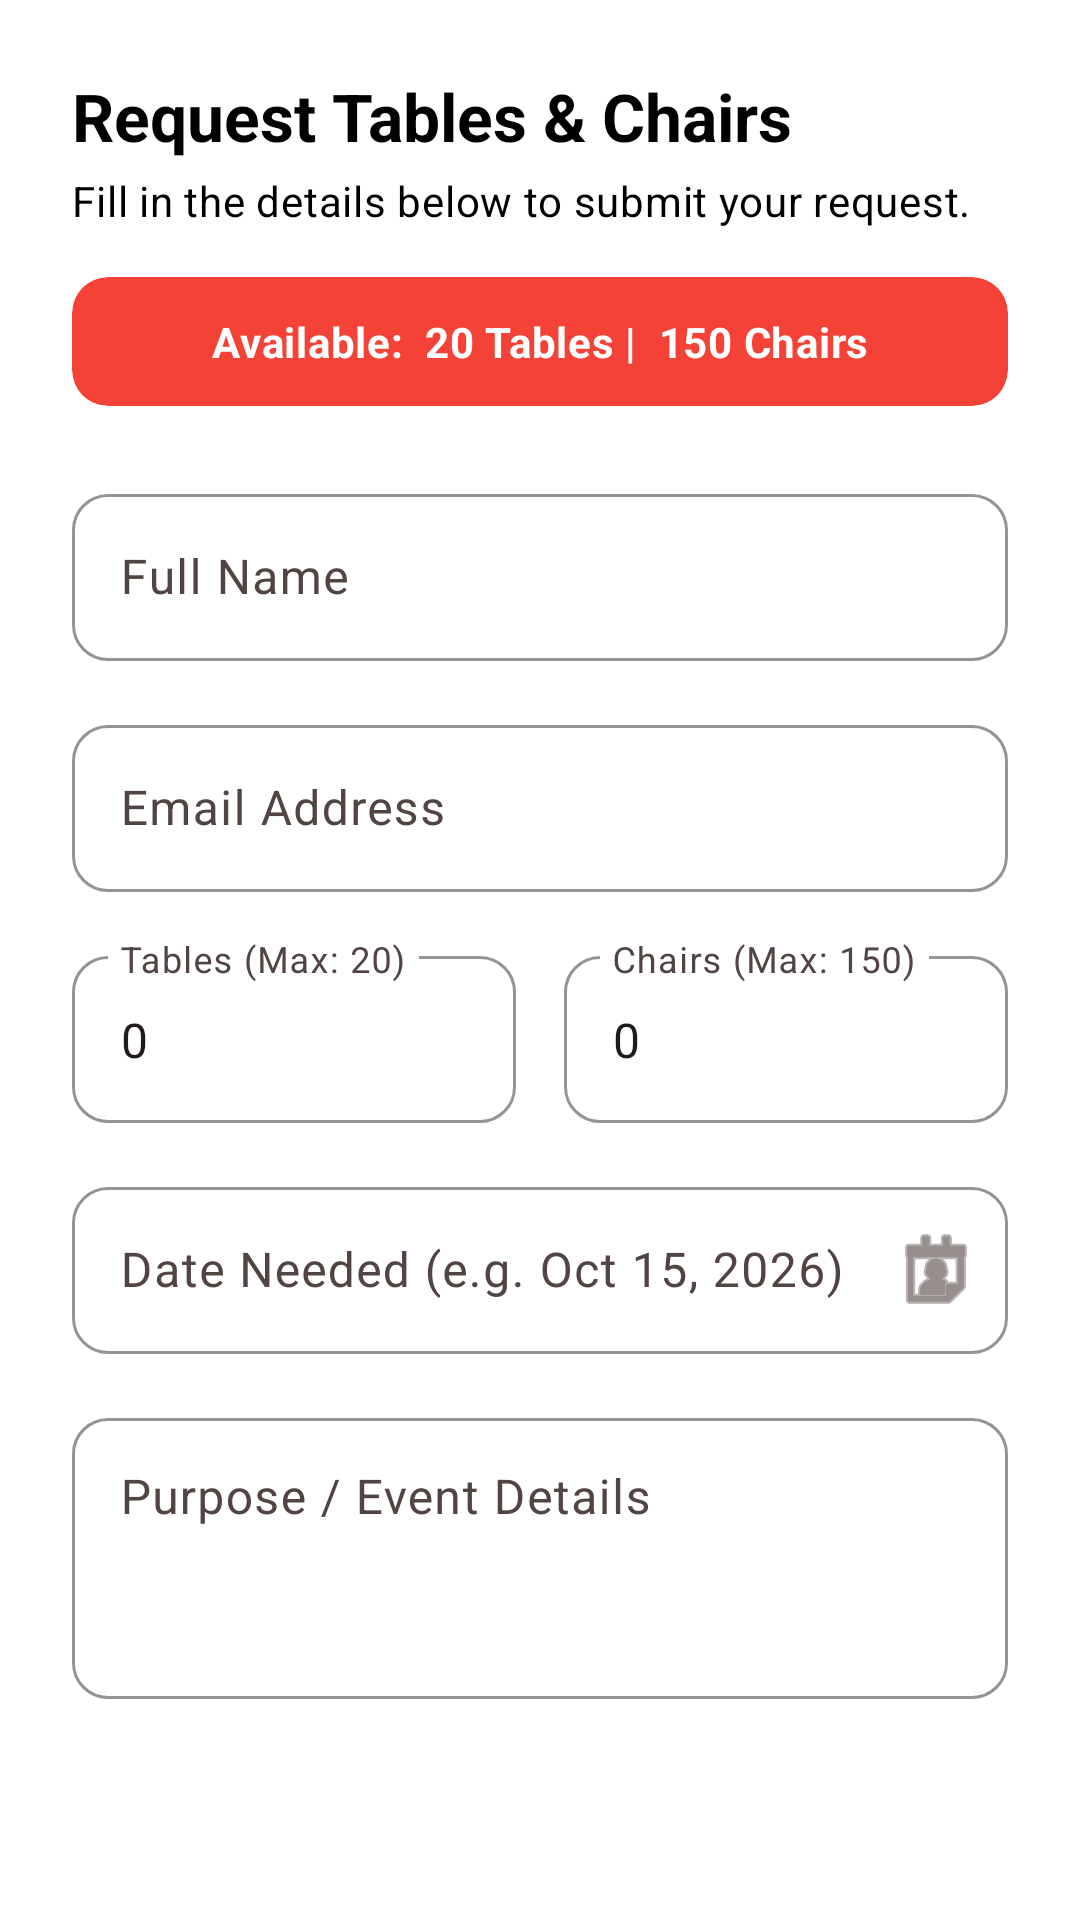

The Android layout XML behind this screen, and the referenced resources:
<!-- AndroidManifest.xml: application theme Theme.IServeKo -->
<!-- res/layout/dialog_borrow_request.xml -->
<?xml version="1.0" encoding="utf-8"?>
<ScrollView xmlns:android="http://schemas.android.com/apk/res/android"
    xmlns:app="http://schemas.android.com/apk/res-auto"
    android:layout_width="match_parent"
    android:layout_height="wrap_content"
    android:background="@drawable/designbrg_v2"
    android:clipToPadding="false"
    android:fillViewport="true">

    <LinearLayout
        android:layout_width="match_parent"
        android:layout_height="wrap_content"
        android:orientation="vertical"
        android:padding="24dp"
        android:paddingBottom="280dp">

        <TextView
            android:id="@+id/dialogBorrowTitle"
            android:layout_width="wrap_content"
            android:layout_height="wrap_content"
            android:text="Request Tables &amp; Chairs"
            android:textAppearance="@style/TextAppearance.Material3.TitleLarge"
            android:textColor="#FF000000"
            android:textStyle="bold" />

        <TextView
            android:layout_width="wrap_content"
            android:layout_height="wrap_content"
            android:layout_marginTop="4dp"
            android:text="Fill in the details below to submit your request."
            android:textAppearance="@style/TextAppearance.Material3.BodyMedium"
            android:textColor="#FF000000" />

        <com.google.android.material.card.MaterialCardView
            android:layout_width="match_parent"
            android:layout_height="wrap_content"
            android:layout_marginTop="16dp"
            app:cardBackgroundColor="#F44336"
            app:cardCornerRadius="12dp"
            app:cardElevation="0dp"
            app:strokeWidth="0dp">

            <TextView
                android:id="@+id/txtDialogAvailableStock"
                android:layout_width="match_parent"
                android:layout_height="wrap_content"
                android:gravity="center"
                android:padding="12dp"
                android:text="Available:  20 Tables |  150 Chairs"
                android:textAppearance="@style/TextAppearance.Material3.BodyMedium"
                android:textColor="#FFFFFFFF"
                android:textStyle="bold" />
        </com.google.android.material.card.MaterialCardView>

        <com.google.android.material.textfield.TextInputLayout
            style="@style/App.InputLayout"
            android:layout_width="match_parent"
            android:layout_height="wrap_content"
            android:layout_marginTop="24dp"
            android:hint="Full Name">

            <com.google.android.material.textfield.TextInputEditText
                android:id="@+id/inputBorrowerName"
                android:layout_width="match_parent"
                android:layout_height="wrap_content"
                android:inputType="textPersonName"
                android:maxLines="1" />
        </com.google.android.material.textfield.TextInputLayout>

        <com.google.android.material.textfield.TextInputLayout
            style="@style/App.InputLayout"
            android:layout_width="match_parent"
            android:layout_height="wrap_content"
            android:layout_marginTop="16dp"
            android:hint="Email Address">

            <com.google.android.material.textfield.TextInputEditText
                android:id="@+id/inputBorrowerEmail"
                android:layout_width="match_parent"
                android:layout_height="wrap_content"
                android:inputType="textEmailAddress"
                android:maxLines="1" />
        </com.google.android.material.textfield.TextInputLayout>

        <LinearLayout
            android:layout_width="match_parent"
            android:layout_height="wrap_content"
            android:layout_marginTop="16dp"
            android:orientation="horizontal">

            <com.google.android.material.textfield.TextInputLayout
                style="@style/App.InputLayout"
                android:layout_width="0dp"
                android:layout_height="wrap_content"
                android:layout_marginEnd="8dp"
                android:layout_weight="1"
                android:hint="Tables (Max: 20)">

                <com.google.android.material.textfield.TextInputEditText
                    android:id="@+id/inputTablesCount"
                    android:layout_width="match_parent"
                    android:layout_height="wrap_content"
                    android:inputType="number"
                    android:text="0" />
            </com.google.android.material.textfield.TextInputLayout>

            <com.google.android.material.textfield.TextInputLayout
                style="@style/App.InputLayout"
                android:layout_width="0dp"
                android:layout_height="wrap_content"
                android:layout_marginStart="8dp"
                android:layout_weight="1"
                android:hint="Chairs (Max: 150)">

                <com.google.android.material.textfield.TextInputEditText
                    android:id="@+id/inputChairsCount"
                    android:layout_width="match_parent"
                    android:layout_height="wrap_content"
                    android:inputType="number"
                    android:text="0" />
            </com.google.android.material.textfield.TextInputLayout>
        </LinearLayout>

        <com.google.android.material.textfield.TextInputLayout
            style="@style/App.InputLayout"
            android:layout_width="match_parent"
            android:layout_height="wrap_content"
            android:layout_marginTop="16dp"
            android:hint="Date Needed (e.g. Oct 15, 2026)"
            app:endIconDrawable="@android:drawable/ic_menu_my_calendar"
            app:endIconMode="custom">

            <com.google.android.material.textfield.TextInputEditText
                android:id="@+id/inputBorrowDate"
                android:layout_width="match_parent"
                android:layout_height="wrap_content"
                android:inputType="date|text"
                android:maxLines="1" />
        </com.google.android.material.textfield.TextInputLayout>

        <com.google.android.material.textfield.TextInputLayout
            style="@style/App.InputLayout"
            android:layout_width="match_parent"
            android:layout_height="wrap_content"
            android:layout_marginTop="16dp"
            android:hint="Purpose / Event Details">

            <com.google.android.material.textfield.TextInputEditText
                android:id="@+id/inputPurpose"
                android:layout_width="match_parent"
                android:layout_height="wrap_content"
                android:gravity="top"
                android:inputType="textMultiLine"
                android:minLines="3" />
        </com.google.android.material.textfield.TextInputLayout>

    </LinearLayout>
</ScrollView>
<!-- resources referenced by this layout -->
<resources>
  <!-- drawable designbrg_v2 (drawable) -->
  <?xml version="1.0" encoding="utf-8"?>
  <shape xmlns:android="http://schemas.android.com/apk/res/android">
       <solid android:color="#FFFFFFFF"/>
  </shape>
  <style name="App.InputLayout" parent="Widget.Material3.TextInputLayout.OutlinedBox">
          <item name="boxCornerRadiusTopStart">12dp</item>
          <item name="boxCornerRadiusTopEnd">12dp</item>
          <item name="boxCornerRadiusBottomStart">12dp</item>
          <item name="boxCornerRadiusBottomEnd">12dp</item>
          <item name="boxBackgroundColor">#FFFFFFFF</item>
          <item name="boxStrokeColor">#F44336</item>
          <item name="boxStrokeWidth">1dp</item>
          <item name="boxStrokeWidthFocused">2dp</item>
          <item name="hintTextColor">#F44336</item>
      </style>
  <style name="Theme.IServeKo" parent="Base.Theme.IServeKo" />
  <style name="Base.Theme.IServeKo" parent="Theme.Material3.DayNight.NoActionBar">
          <item name="colorPrimary">@color/primary</item>
          <item name="colorOnPrimary">@color/onPrimary</item>
          <item name="colorPrimaryContainer">@color/primaryContainer</item>
          <item name="colorOnPrimaryContainer">@color/onPrimaryContainer</item>
  
          <item name="colorSecondary">@color/secondary</item>
          <item name="colorOnSecondary">@color/onSecondary</item>
          <item name="colorSecondaryContainer">@color/secondaryContainer</item>
          <item name="colorOnSecondaryContainer">@color/onSecondaryContainer</item>
  
          <item name="android:colorBackground">@color/surface</item>
          <item name="colorSurface">@color/surface</item>
          <item name="colorOnSurface">@color/onSurface</item>
          <item name="colorSurfaceVariant">@color/surfaceVariant</item>
          <item name="colorOnSurfaceVariant">@color/onSurfaceVariant</item>
          <item name="colorOutline">@color/outline</item>
  
          <item name="android:statusBarColor">@color/surface</item>
          <item name="android:windowLightStatusBar">true</item>
          <item name="android:navigationBarColor">@color/primary</item>
          <item name="android:windowActionModeOverlay">true</item>
      </style>
  <color name="primary">#B3261E</color>
  <color name="onPrimary">#FFFFFFFF</color>
  <color name="primaryContainer">#F9DEDC</color>
  <color name="onPrimaryContainer">#410E0B</color>
  <color name="secondary">#775A00</color>
  <color name="onSecondary">#FFFFFFFF</color>
  <color name="secondaryContainer">#FFDF91</color>
  <color name="onSecondaryContainer">#251A00</color>
  <color name="surface">#FFFBFF</color>
  <color name="onSurface">#201A19</color>
  <color name="surfaceVariant">#F4EDEA</color>
  <color name="onSurfaceVariant">#514442</color>
  <color name="outline">#857370</color>
</resources>
